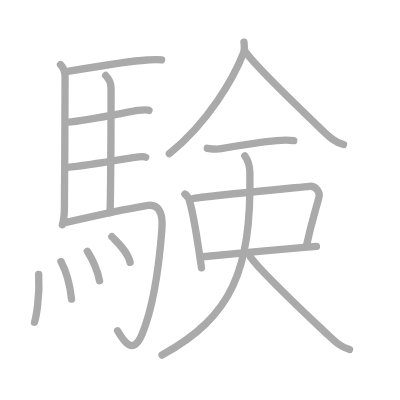
t = 0.00 s
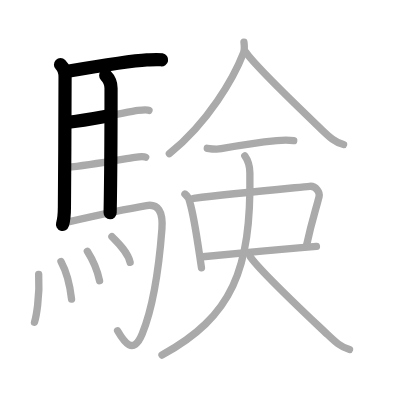
t = 3.50 s
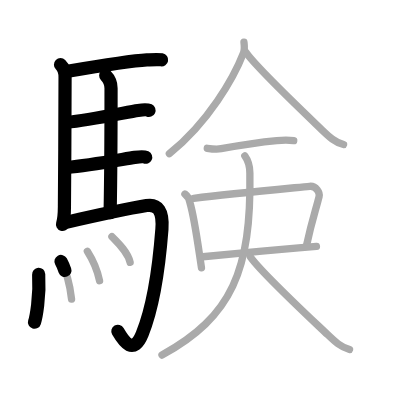
t = 7.25 s
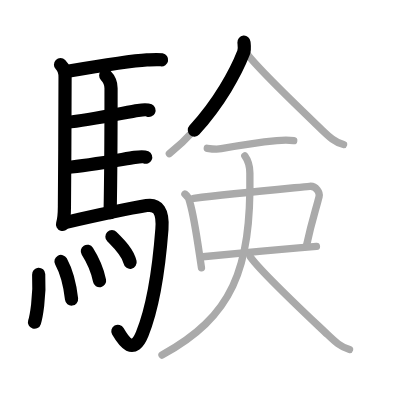
t = 10.75 s
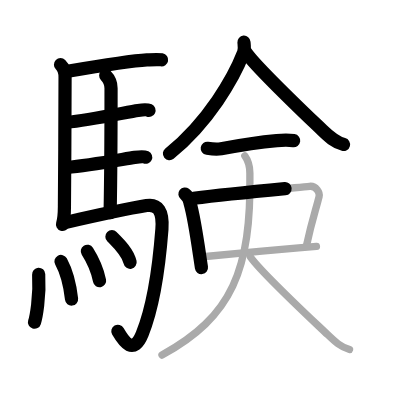
t = 14.50 s
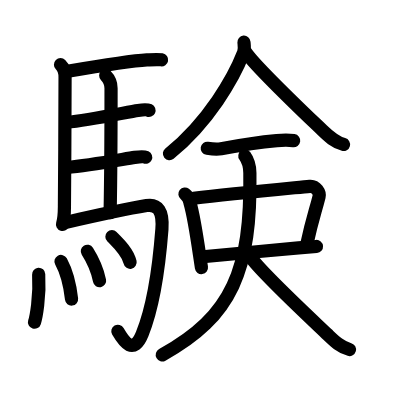
t = 18.00 s

The animated SVG that drew these frames (rendered in a browser with its animation timeline set to each time). Animation: 18 SMIL elements (animate=18); one cycle of 18.00 s.

<?xml version="1.0" standalone="no"?>
<!DOCTYPE svg PUBLIC "-//W3C//DTD SVG 1.1//EN"   "http://www.w3.org/Graphics/SVG/1.1/DTD/svg11.dtd">
<svg width="400px" height="400px"  version="1.1" xmlns="http://www.w3.org/2000/svg">
  <defs>
    <marker id="Triangle" viewBox="0 0 10 10" refX="0" refY="5" markerUnits="strokeWidth" markerWidth="3" style="stroke-opacity:0%;fill:#aaaaaa;" markerHeight="2" orient="auto">
      <path d="M 0 0 L 10 5 L 0 10 z" />
    </marker>
    
    <marker id="Arrow" viewBox="0 0 10 10" refX="5" refY="5" markerUnits="strokeWidth" markerWidth="1.8" style="stroke-opacity:0%;fill:#770000;" markerHeight="2" orient="auto">
      <path d="M 0 4 L 6 4 L 4 1 L 10 5 L 4 9 L 6 6 L 0 6 z" />
        <circle cx="5" cy="5" r="5" />
      </marker>
    
    <marker id="TriangleRed" viewBox="0 0 10 10" refX="0" refY="5" markerUnits="strokeWidth" markerWidth="3" style="stroke-opacity:0%;fill:#CC0000;" markerHeight="2" orient="auto">
      <path d="M 0 0 L 10 5 L 0 10 z" />
    </marker>
    
    <marker id="ArrowRed" viewBox="0 0 10 10" refX="5" refY="5" markerUnits="strokeWidth" markerWidth="1.8" style="stroke-opacity:0%;fill:#CC0000;" markerHeight="2" orient="auto">
      <path d="M 0 4 L 6 4 L 4 1 L 10 5 L 4 9 L 6 6 L 0 6 z" />
        <circle cx="5" cy="5" r="5" />
      </marker>
    
  </defs>
  
  <path style="fill:#ffffff; fill-opacity:100%; fill-rule:evenodd; stroke-width:0;" d="M 0 0 L 400px 0 L 400px 400px L 0 400px L 0 0" />

  <g transform="scale(3.6697247706422 3.6697247706422)">
<path style="fill:none; fill-opacity:0%; fill-rule:evenodd; stroke:#aaaaaa; stroke-opacity:100%; stroke-width: 1.5pt; stroke-linejoin:round; stroke-linecap:round;" d="M16.49 17.62c0.76 0.76 1.25 1.82 1.24 3.38c-0.02 7.37-0.07 24.26-0.17 34.5c-0.02 2.35 0.07 3.75-0.56 5.75"></path>
<path style="fill:none; fill-opacity:0%; fill-rule:evenodd; stroke:#aaaaaa; stroke-opacity:100%; stroke-width: 1.5pt; stroke-linejoin:round; stroke-linecap:round;" d="M18.02 19.51c7.48-1.26 17.66-2.93 22.01-3.17c1.59-0.09 2.96-0.21 4-0.03"></path>
<path style="fill:none; fill-opacity:0%; fill-rule:evenodd; stroke:#aaaaaa; stroke-opacity:100%; stroke-width: 1.5pt; stroke-linejoin:round; stroke-linecap:round;" d="M28.81 20.57c1 1 1.45 2.18 1.45 3.49c0 6.17-0.06 24.21-0.25 33.91"></path>
<path style="fill:none; fill-opacity:0%; fill-rule:evenodd; stroke:#aaaaaa; stroke-opacity:100%; stroke-width: 1.5pt; stroke-linejoin:round; stroke-linecap:round;" d="M18.16 33.34c6.26-0.58 16.75-2.85 19.44-3.24c0.94-0.14 2.53-0.24 3-0.02"></path>
<path style="fill:none; fill-opacity:0%; fill-rule:evenodd; stroke:#aaaaaa; stroke-opacity:100%; stroke-width: 1.5pt; stroke-linejoin:round; stroke-linecap:round;" d="M18.26 45.62c6.26-0.59 15.75-2.35 18.44-2.74c0.94-0.14 2.53-0.25 3-0.03"></path>
<path style="fill:none; fill-opacity:0%; fill-rule:evenodd; stroke:#aaaaaa; stroke-opacity:100%; stroke-width: 1.5pt; stroke-linejoin:round; stroke-linecap:round;" d="M17.74 60.65c6.17-1.41 18.79-4.07 22.18-4.63c3.08-0.51 4.58 1.49 4.2 6.45C43.33 72.8 41.55 84.12 38.75 91c-2.43 5.96-5 2.12-6.71-0.86"></path>
<path style="fill:none; fill-opacity:0%; fill-rule:evenodd; stroke:#aaaaaa; stroke-opacity:100%; stroke-width: 1.5pt; stroke-linejoin:round; stroke-linecap:round;" d="M10.54 74.75c0.37 6.29-0.75 11.82-1.14 13.07"></path>
<path style="fill:none; fill-opacity:0%; fill-rule:evenodd; stroke:#aaaaaa; stroke-opacity:100%; stroke-width: 1.5pt; stroke-linejoin:round; stroke-linecap:round;" d="M16.62 71.25c1.38 2.54 2.5 6.88 2.88 10.25"></path>
<path style="fill:none; fill-opacity:0%; fill-rule:evenodd; stroke:#aaaaaa; stroke-opacity:100%; stroke-width: 1.5pt; stroke-linejoin:round; stroke-linecap:round;" d="M23.8 68.47c1.45 2.28 2.82 5.53 3.33 8.03"></path>
<path style="fill:none; fill-opacity:0%; fill-rule:evenodd; stroke:#aaaaaa; stroke-opacity:100%; stroke-width: 1.5pt; stroke-linejoin:round; stroke-linecap:round;" d="M30.5 64.5c1.75 1.75 4.36 4.24 4.96 7"></path>
<path style="fill:none; fill-opacity:0%; fill-rule:evenodd; stroke:#aaaaaa; stroke-opacity:100%; stroke-width: 1.5pt; stroke-linejoin:round; stroke-linecap:round;" d="M66.48 11.5c0.06 0.71 0.27 1.89-0.11 2.87c-2.69 6.92-9.61 18.97-20.22 27.5"></path>
<path style="fill:none; fill-opacity:0%; fill-rule:evenodd; stroke:#aaaaaa; stroke-opacity:100%; stroke-width: 1.5pt; stroke-linejoin:round; stroke-linecap:round;" d="M66.9 14.12c2.71 4.05 15.43 16.09 20.95 21.39c1.79 1.73 3.39 3.23 5.77 3.86"></path>
<path style="fill:none; fill-opacity:0%; fill-rule:evenodd; stroke:#aaaaaa; stroke-opacity:100%; stroke-width: 1.5pt; stroke-linejoin:round; stroke-linecap:round;" d="M56.48 40.4c1.52 0.23 2.76 0.31 3.79 0.12c5.48-1.01 10.48-1.76 15.14-2.2c1.18-0.11 3.34-0.18 4.63 0.01"></path>
<path style="fill:none; fill-opacity:0%; fill-rule:evenodd; stroke:#aaaaaa; stroke-opacity:100%; stroke-width: 1.5pt; stroke-linejoin:round; stroke-linecap:round;" d="M50.39 52.87c0.78 0.6 1.24 1.38 1.37 2.35c0.95 3.27 1.88 9.24 2.62 14.27c0.18 1.23 0.36 2.41 0.52 3.48"></path>
<path style="fill:none; fill-opacity:0%; fill-rule:evenodd; stroke:#aaaaaa; stroke-opacity:100%; stroke-width: 1.5pt; stroke-linejoin:round; stroke-linecap:round;" d="M52.77 54.03c10.35-1.28 26.78-2.78 31.61-3.26c1.77-0.17 2.83 1.76 2.57 2.79c-1.05 4.26-1.71 5.44-3.48 13.57"></path>
<path style="fill:none; fill-opacity:0%; fill-rule:evenodd; stroke:#aaaaaa; stroke-opacity:100%; stroke-width: 1.5pt; stroke-linejoin:round; stroke-linecap:round;" d="M55.28 69.97c4.64-0.44 17.59-1.68 26.08-2.41c1.89-0.16 3.56-0.3 4.87-0.4"></path>
<path style="fill:none; fill-opacity:0%; fill-rule:evenodd; stroke:#aaaaaa; stroke-opacity:100%; stroke-width: 1.5pt; stroke-linejoin:round; stroke-linecap:round;" d="M66.72 42.5c0.9 1.25 1.35 2.83 1.37 4.63c0.41 26.49-4.84 39.12-23.95 49.62"></path>
<path style="fill:none; fill-opacity:0%; fill-rule:evenodd; stroke:#aaaaaa; stroke-opacity:100%; stroke-width: 1.5pt; stroke-linejoin:round; stroke-linecap:round;" d="M68.15 69.87c2.67 4.03 15.45 15.9 21.14 21.32c1.88 1.79 3.43 3.34 5.96 4.06"></path>

<path style="fill:none; fill-opacity:0%; fill-rule:evenodd; stroke:#000000; stroke-opacity:100%; stroke-width: 2.7pt; stroke-linejoin:round; stroke-linecap:round;" d="M16.49 17.62c0.76 0.76 1.25 1.82 1.24 3.38c-0.02 7.37-0.07 24.26-0.17 34.5c-0.02 2.35 0.07 3.75-0.56 5.75" pathLength="100" stroke-dashoffset="100" stroke-dasharray="100 105"><animate id="dashAnim1" attributeName="stroke-dashoffset" from="100" to="0" dur="1s" calcMode="linear" fill="freeze"/></path>
<path style="fill:none; fill-opacity:0%; fill-rule:evenodd; stroke:#000000; stroke-opacity:100%; stroke-width: 2.7pt; stroke-linejoin:round; stroke-linecap:round;" d="M18.02 19.51c7.48-1.26 17.66-2.93 22.01-3.17c1.59-0.09 2.96-0.21 4-0.03" pathLength="100" stroke-dashoffset="100" stroke-dasharray="100 105"><animate id="dashAnim2" attributeName="stroke-dashoffset" from="100" to="0" dur="1s" calcMode="linear" begin="dashAnim1.end" fill="freeze"/></path>
<path style="fill:none; fill-opacity:0%; fill-rule:evenodd; stroke:#000000; stroke-opacity:100%; stroke-width: 2.7pt; stroke-linejoin:round; stroke-linecap:round;" d="M28.81 20.57c1 1 1.45 2.18 1.45 3.49c0 6.17-0.06 24.21-0.25 33.91" pathLength="100" stroke-dashoffset="100" stroke-dasharray="100 105"><animate id="dashAnim3" attributeName="stroke-dashoffset" from="100" to="0" dur="1s" calcMode="linear" begin="dashAnim2.end" fill="freeze"/></path>
<path style="fill:none; fill-opacity:0%; fill-rule:evenodd; stroke:#000000; stroke-opacity:100%; stroke-width: 2.7pt; stroke-linejoin:round; stroke-linecap:round;" d="M18.16 33.34c6.26-0.58 16.75-2.85 19.44-3.24c0.94-0.14 2.53-0.24 3-0.02" pathLength="100" stroke-dashoffset="100" stroke-dasharray="100 105"><animate id="dashAnim4" attributeName="stroke-dashoffset" from="100" to="0" dur="1s" calcMode="linear" begin="dashAnim3.end" fill="freeze"/></path>
<path style="fill:none; fill-opacity:0%; fill-rule:evenodd; stroke:#000000; stroke-opacity:100%; stroke-width: 2.7pt; stroke-linejoin:round; stroke-linecap:round;" d="M18.26 45.62c6.26-0.59 15.75-2.35 18.44-2.74c0.94-0.14 2.53-0.25 3-0.03" pathLength="100" stroke-dashoffset="100" stroke-dasharray="100 105"><animate id="dashAnim5" attributeName="stroke-dashoffset" from="100" to="0" dur="1s" calcMode="linear" begin="dashAnim4.end" fill="freeze"/></path>
<path style="fill:none; fill-opacity:0%; fill-rule:evenodd; stroke:#000000; stroke-opacity:100%; stroke-width: 2.7pt; stroke-linejoin:round; stroke-linecap:round;" d="M17.74 60.65c6.17-1.41 18.79-4.07 22.18-4.63c3.08-0.51 4.58 1.49 4.2 6.45C43.33 72.8 41.55 84.12 38.75 91c-2.43 5.96-5 2.12-6.71-0.86" pathLength="100" stroke-dashoffset="100" stroke-dasharray="100 105"><animate id="dashAnim6" attributeName="stroke-dashoffset" from="100" to="0" dur="1s" calcMode="linear" begin="dashAnim5.end" fill="freeze"/></path>
<path style="fill:none; fill-opacity:0%; fill-rule:evenodd; stroke:#000000; stroke-opacity:100%; stroke-width: 2.7pt; stroke-linejoin:round; stroke-linecap:round;" d="M10.54 74.75c0.37 6.29-0.75 11.82-1.14 13.07" pathLength="100" stroke-dashoffset="100" stroke-dasharray="100 105"><animate id="dashAnim7" attributeName="stroke-dashoffset" from="100" to="0" dur="1s" calcMode="linear" begin="dashAnim6.end" fill="freeze"/></path>
<path style="fill:none; fill-opacity:0%; fill-rule:evenodd; stroke:#000000; stroke-opacity:100%; stroke-width: 2.7pt; stroke-linejoin:round; stroke-linecap:round;" d="M16.62 71.25c1.38 2.54 2.5 6.88 2.88 10.25" pathLength="100" stroke-dashoffset="100" stroke-dasharray="100 105"><animate id="dashAnim8" attributeName="stroke-dashoffset" from="100" to="0" dur="1s" calcMode="linear" begin="dashAnim7.end" fill="freeze"/></path>
<path style="fill:none; fill-opacity:0%; fill-rule:evenodd; stroke:#000000; stroke-opacity:100%; stroke-width: 2.7pt; stroke-linejoin:round; stroke-linecap:round;" d="M23.8 68.47c1.45 2.28 2.82 5.53 3.33 8.03" pathLength="100" stroke-dashoffset="100" stroke-dasharray="100 105"><animate id="dashAnim9" attributeName="stroke-dashoffset" from="100" to="0" dur="1s" calcMode="linear" begin="dashAnim8.end" fill="freeze"/></path>
<path style="fill:none; fill-opacity:0%; fill-rule:evenodd; stroke:#000000; stroke-opacity:100%; stroke-width: 2.7pt; stroke-linejoin:round; stroke-linecap:round;" d="M30.5 64.5c1.75 1.75 4.36 4.24 4.96 7" pathLength="100" stroke-dashoffset="100" stroke-dasharray="100 105"><animate id="dashAnim10" attributeName="stroke-dashoffset" from="100" to="0" dur="1s" calcMode="linear" begin="dashAnim9.end" fill="freeze"/></path>
<path style="fill:none; fill-opacity:0%; fill-rule:evenodd; stroke:#000000; stroke-opacity:100%; stroke-width: 2.7pt; stroke-linejoin:round; stroke-linecap:round;" d="M66.48 11.5c0.06 0.71 0.27 1.89-0.11 2.87c-2.69 6.92-9.61 18.97-20.22 27.5" pathLength="100" stroke-dashoffset="100" stroke-dasharray="100 105"><animate id="dashAnim11" attributeName="stroke-dashoffset" from="100" to="0" dur="1s" calcMode="linear" begin="dashAnim10.end" fill="freeze"/></path>
<path style="fill:none; fill-opacity:0%; fill-rule:evenodd; stroke:#000000; stroke-opacity:100%; stroke-width: 2.7pt; stroke-linejoin:round; stroke-linecap:round;" d="M66.9 14.12c2.71 4.05 15.43 16.09 20.95 21.39c1.79 1.73 3.39 3.23 5.77 3.86" pathLength="100" stroke-dashoffset="100" stroke-dasharray="100 105"><animate id="dashAnim12" attributeName="stroke-dashoffset" from="100" to="0" dur="1s" calcMode="linear" begin="dashAnim11.end" fill="freeze"/></path>
<path style="fill:none; fill-opacity:0%; fill-rule:evenodd; stroke:#000000; stroke-opacity:100%; stroke-width: 2.7pt; stroke-linejoin:round; stroke-linecap:round;" d="M56.48 40.4c1.52 0.23 2.76 0.31 3.79 0.12c5.48-1.01 10.48-1.76 15.14-2.2c1.18-0.11 3.34-0.18 4.63 0.01" pathLength="100" stroke-dashoffset="100" stroke-dasharray="100 105"><animate id="dashAnim13" attributeName="stroke-dashoffset" from="100" to="0" dur="1s" calcMode="linear" begin="dashAnim12.end" fill="freeze"/></path>
<path style="fill:none; fill-opacity:0%; fill-rule:evenodd; stroke:#000000; stroke-opacity:100%; stroke-width: 2.7pt; stroke-linejoin:round; stroke-linecap:round;" d="M50.39 52.87c0.78 0.6 1.24 1.38 1.37 2.35c0.95 3.27 1.88 9.24 2.62 14.27c0.18 1.23 0.36 2.41 0.52 3.48" pathLength="100" stroke-dashoffset="100" stroke-dasharray="100 105"><animate id="dashAnim14" attributeName="stroke-dashoffset" from="100" to="0" dur="1s" calcMode="linear" begin="dashAnim13.end" fill="freeze"/></path>
<path style="fill:none; fill-opacity:0%; fill-rule:evenodd; stroke:#000000; stroke-opacity:100%; stroke-width: 2.7pt; stroke-linejoin:round; stroke-linecap:round;" d="M52.77 54.03c10.35-1.28 26.78-2.78 31.61-3.26c1.77-0.17 2.83 1.76 2.57 2.79c-1.05 4.26-1.71 5.44-3.48 13.57" pathLength="100" stroke-dashoffset="100" stroke-dasharray="100 105"><animate id="dashAnim15" attributeName="stroke-dashoffset" from="100" to="0" dur="1s" calcMode="linear" begin="dashAnim14.end" fill="freeze"/></path>
<path style="fill:none; fill-opacity:0%; fill-rule:evenodd; stroke:#000000; stroke-opacity:100%; stroke-width: 2.7pt; stroke-linejoin:round; stroke-linecap:round;" d="M55.28 69.97c4.64-0.44 17.59-1.68 26.08-2.41c1.89-0.16 3.56-0.3 4.87-0.4" pathLength="100" stroke-dashoffset="100" stroke-dasharray="100 105"><animate id="dashAnim16" attributeName="stroke-dashoffset" from="100" to="0" dur="1s" calcMode="linear" begin="dashAnim15.end" fill="freeze"/></path>
<path style="fill:none; fill-opacity:0%; fill-rule:evenodd; stroke:#000000; stroke-opacity:100%; stroke-width: 2.7pt; stroke-linejoin:round; stroke-linecap:round;" d="M66.72 42.5c0.9 1.25 1.35 2.83 1.37 4.63c0.41 26.49-4.84 39.12-23.95 49.62" pathLength="100" stroke-dashoffset="100" stroke-dasharray="100 105"><animate id="dashAnim17" attributeName="stroke-dashoffset" from="100" to="0" dur="1s" calcMode="linear" begin="dashAnim16.end" fill="freeze"/></path>
<path style="fill:none; fill-opacity:0%; fill-rule:evenodd; stroke:#000000; stroke-opacity:100%; stroke-width: 2.7pt; stroke-linejoin:round; stroke-linecap:round;" d="M68.15 69.87c2.67 4.03 15.45 15.9 21.14 21.32c1.88 1.79 3.43 3.34 5.96 4.06" pathLength="100" stroke-dashoffset="100" stroke-dasharray="100 105"><animate id="dashAnim18" attributeName="stroke-dashoffset" from="100" to="0" dur="1s" calcMode="linear" begin="dashAnim17.end" fill="freeze"/></path>

</g>

</svg>  
          
